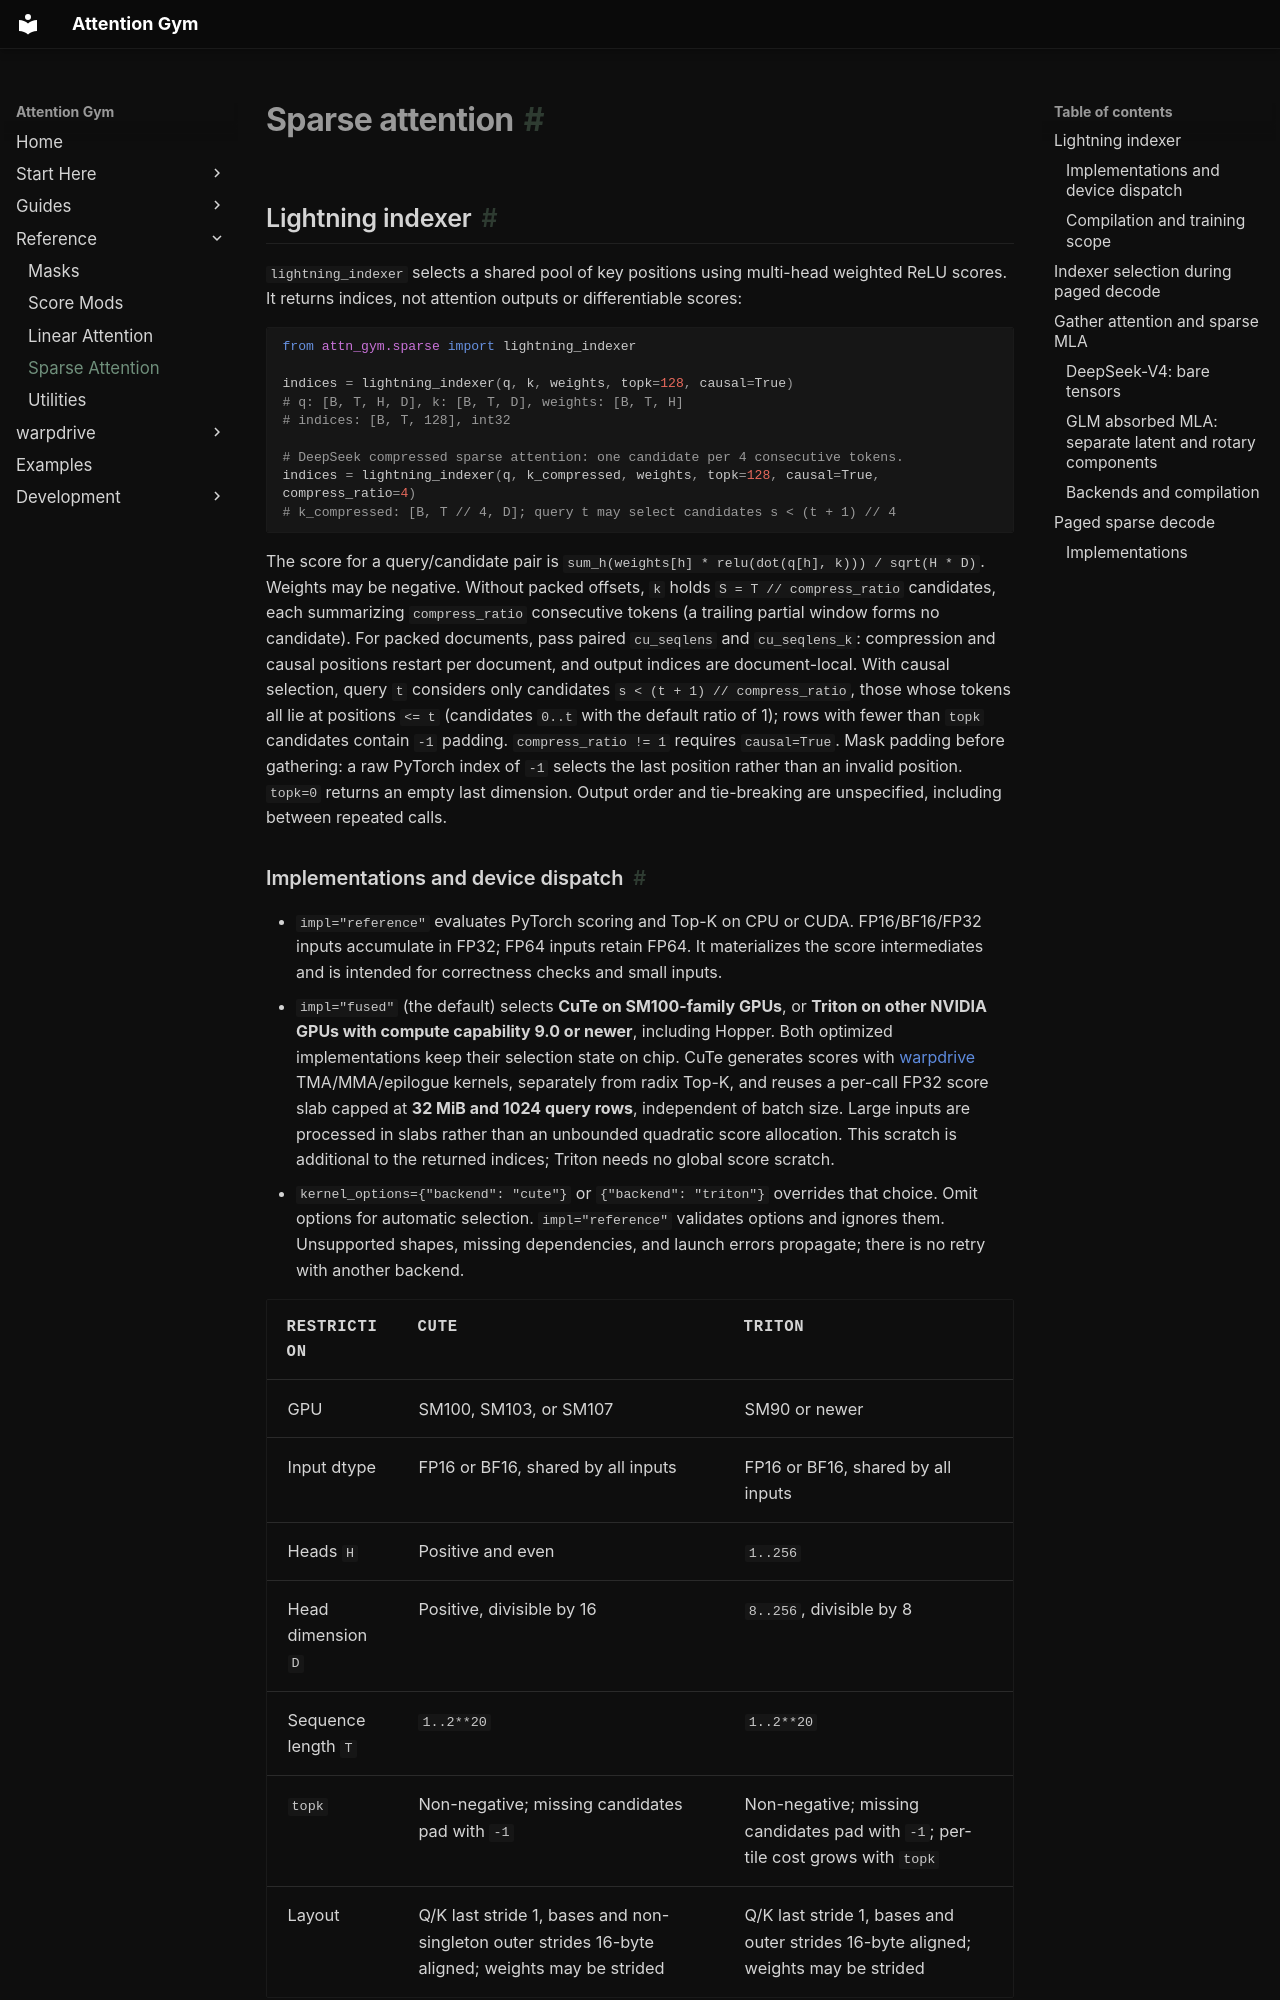

repository: meta-pytorch/attention-gym · page: sparse/index.html · generator: mkdocs

# Sparse attention

## Lightning indexer

`lightning_indexer` selects a shared pool of key positions using multi-head weighted
ReLU scores. It returns indices, not attention outputs or differentiable scores:

```python
from attn_gym.sparse import lightning_indexer

indices = lightning_indexer(q, k, weights, topk=128, causal=True)
# q: [B, T, H, D], k: [B, T, D], weights: [B, T, H]
# indices: [B, T, 128], int32

# DeepSeek compressed sparse attention: one candidate per 4 consecutive tokens.
indices = lightning_indexer(q, k_compressed, weights, topk=128, causal=True, compress_ratio=4)
# k_compressed: [B, T // 4, D]; query t may select candidates s < (t + 1) // 4
```

The score for a query/candidate pair is
`sum_h(weights[h] * relu(dot(q[h], k))) / sqrt(H * D)`.
Weights may be negative. Without packed offsets, `k` holds `S = T // compress_ratio`
candidates, each summarizing `compress_ratio` consecutive tokens (a trailing partial window
forms no candidate). For packed documents, pass paired `cu_seqlens` and `cu_seqlens_k`:
compression and causal positions restart per document, and output indices are document-local.
With causal selection, query `t` considers only candidates `s < (t + 1) // compress_ratio`, those
whose tokens all lie at positions `<= t` (candidates `0..t` with the default ratio of 1);
rows with fewer than `topk` candidates contain `-1` padding. `compress_ratio != 1` requires
`causal=True`. Mask padding before gathering: a raw PyTorch index of `-1` selects the last
position rather than an invalid position. `topk=0` returns an empty last dimension.
Output order and tie-breaking are unspecified, including between repeated calls.

### Implementations and device dispatch

- `impl="reference"` evaluates PyTorch scoring and Top-K on CPU or CUDA. FP16/BF16/FP32
  inputs accumulate in FP32; FP64 inputs retain FP64. It materializes the score intermediates
  and is intended for correctness checks and small inputs.
- `impl="fused"` (the default) selects **CuTe on SM100-family GPUs**, or **Triton on other NVIDIA GPUs
  with compute capability 9.0 or newer**, including Hopper. Both optimized implementations
  keep their selection state on chip. CuTe generates scores with
  [warpdrive](warpdrive/index.md) TMA/MMA/epilogue kernels, separately from radix Top-K, and
  reuses a per-call FP32 score slab capped at **32 MiB and 1024 query rows**, independent of
  batch size. Large inputs are processed in slabs rather than an unbounded quadratic score
  allocation. This scratch is additional to the returned indices; Triton needs no global
  score scratch.
- `kernel_options={"backend": "cute"}` or `{"backend": "triton"}` overrides that choice.
  Omit options for automatic selection. `impl="reference"` validates options and ignores them.
  Unsupported shapes, missing dependencies, and launch errors propagate;
  there is no retry with another backend.

| Restriction | CuTe | Triton |
|---|---|---|
| GPU | SM100, SM103, or SM107 | SM90 or newer |
| Input dtype | FP16 or BF16, shared by all inputs | FP16 or BF16, shared by all inputs |
| Heads `H` | Positive and even | `1..256` |
| Head dimension `D` | Positive, divisible by 16 | `8..256`, divisible by 8 |
| Sequence length `T` | `1..2**20` | `1..2**20` |
| `topk` | Non-negative; missing candidates pad with `-1` | Non-negative; missing candidates pad with `-1`; per-tile cost grows with `topk` |
| Layout | Q/K last stride 1, bases and non-singleton outer strides 16-byte aligned; weights may be strided | Q/K last stride 1, bases and outer strides 16-byte aligned; weights may be strided |

For nonzero `topk`, CuTe limits candidate capacity `S` to `2**22` so at least one query
pair's FP32 scores fit its 32 MiB workspace. This includes inactive packed capacity.

CuTe accepts independently permuted or padded outer dimensions and broadcast inputs without
materializing contiguous copies. Weights need only element alignment, not TMA alignment.

CuTe additionally requires the optional `linear` dependencies. It supports the SM100 family
(SM100, SM103 including GB300, and Rubin SM107 with CuTeDSL 4.8+), not every Blackwell variant;
other supported devices use Triton by default.
